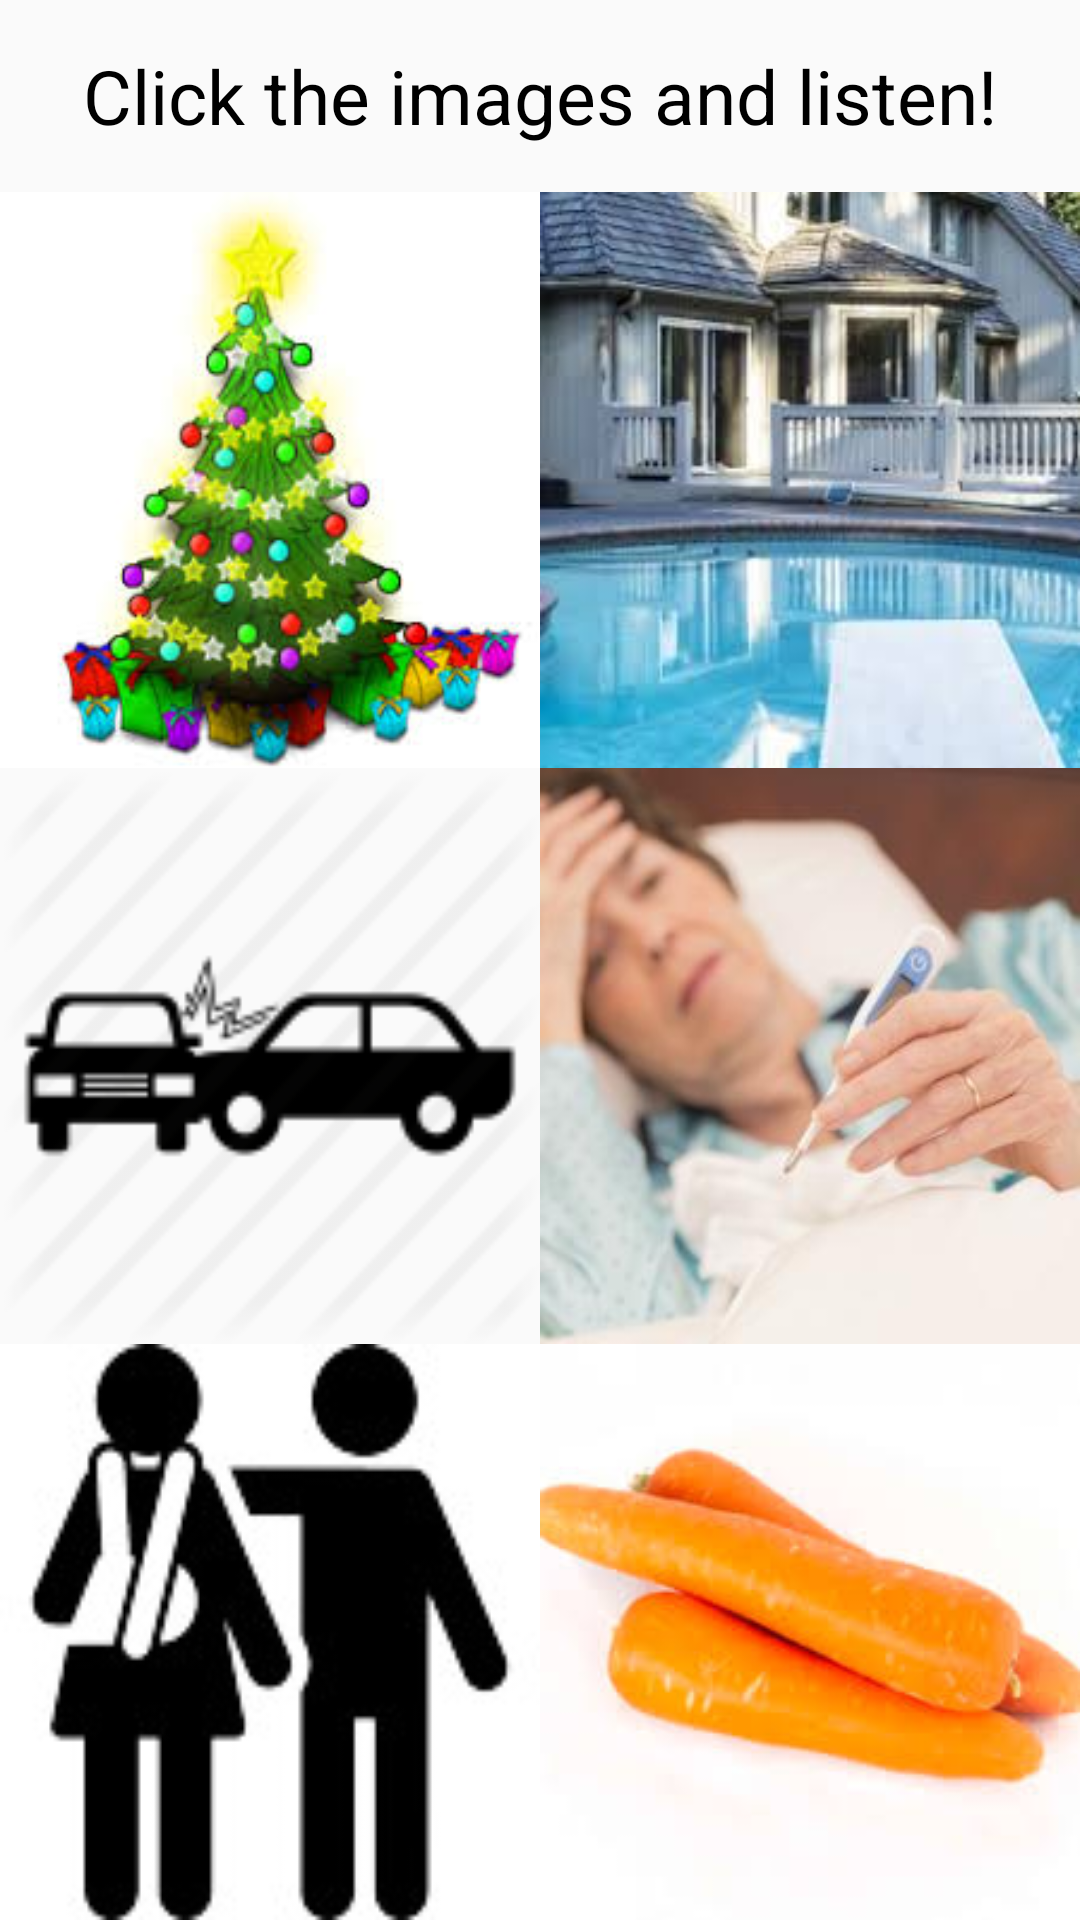

Here is an Android app screen rendered from its layout file. Give the layout XML and the strings, colors and styles it references.
<!-- AndroidManifest.xml: application theme AppTheme -->
<!-- res/layout/clicklisten_fourth.xml -->
<?xml version="1.0" encoding="utf-8"?>
<LinearLayout xmlns:android="http://schemas.android.com/apk/res/android"
    android:orientation="vertical" android:layout_width="match_parent"
    android:layout_height="match_parent"
    android:weightSum="1">

    <TextView
        android:layout_width="match_parent"
        android:layout_height="0dp"
        android:layout_weight="0.1"
        android:textAlignment="center"
        android:gravity="center"
        android:text="Click the images and listen!"
        android:textSize="25sp"
        android:textColor="@color/black"/>

    <LinearLayout
        android:layout_width="match_parent"
        android:layout_height="0dp"
        android:orientation="horizontal"
        android:layout_weight="0.3">


        <LinearLayout
            android:background="@drawable/christmas"
            android:id="@+id/topleft"
            android:layout_width="0dp"
            android:layout_height="match_parent"
            android:layout_weight="0.5"
            >

        </LinearLayout>

        <LinearLayout
            android:id="@+id/topright"
            android:layout_width="0dp"
            android:layout_height="match_parent"
            android:layout_weight="0.5"
            android:background="@drawable/swimmingpool">





        </LinearLayout>


    </LinearLayout>

    <LinearLayout
        android:layout_width="match_parent"
        android:layout_height="0dp"
        android:orientation="horizontal"
        android:layout_weight="0.3">

        <LinearLayout
            android:id="@+id/bottomleft"
            android:layout_width="0dp"
            android:layout_height="match_parent"
            android:layout_weight="0.5"
            android:background="@drawable/caraccident">





        </LinearLayout>

        <LinearLayout
            android:id="@+id/bottomright"
            android:layout_width="0dp"
            android:layout_height="match_parent"
            android:layout_weight="0.5"
            android:background="@drawable/fever">




        </LinearLayout>


    </LinearLayout>

    <LinearLayout
        android:layout_width="match_parent"
        android:layout_height="0dp"
        android:orientation="horizontal"
        android:layout_weight="0.3">

        <LinearLayout
            android:id="@+id/fivelayout"
            android:layout_width="0dp"
            android:layout_height="match_parent"
            android:layout_weight="0.5"
            android:background="@drawable/brokenarm">





        </LinearLayout>

        <LinearLayout
            android:id="@+id/sixlayout"
            android:layout_width="0dp"
            android:layout_height="match_parent"
            android:layout_weight="0.5"
            android:background="@drawable/carrots">




        </LinearLayout>


    </LinearLayout>

</LinearLayout>
<!-- resources referenced by this layout -->
<resources>
  <color name="black">#000000</color>
  <!-- drawable brokenarm: jpg bitmap (drawable, 5634 bytes) -->
  <!-- drawable caraccident: png bitmap (drawable, 3140 bytes) -->
  <!-- drawable carrots: jpeg bitmap (drawable, 5674 bytes) -->
  <!-- drawable christmas: jpeg bitmap (drawable, 10867 bytes) -->
  <!-- drawable fever: jpg bitmap (drawable, 7403 bytes) -->
  <!-- drawable swimmingpool: jpeg bitmap (drawable, 9383 bytes) -->
  <style name="AppTheme" parent="Theme.AppCompat.Light.DarkActionBar">
          
          <item name="colorPrimary">@color/colorPrimary</item>
          <item name="colorPrimaryDark">@color/colorPrimaryDark</item>
          <item name="colorAccent">@color/colorAccent</item>
      </style>
  <color name="colorPrimary">#1C9FCB</color>
  <color name="colorPrimaryDark">#157494</color>
  <color name="colorAccent">#59B9D9</color>
</resources>
